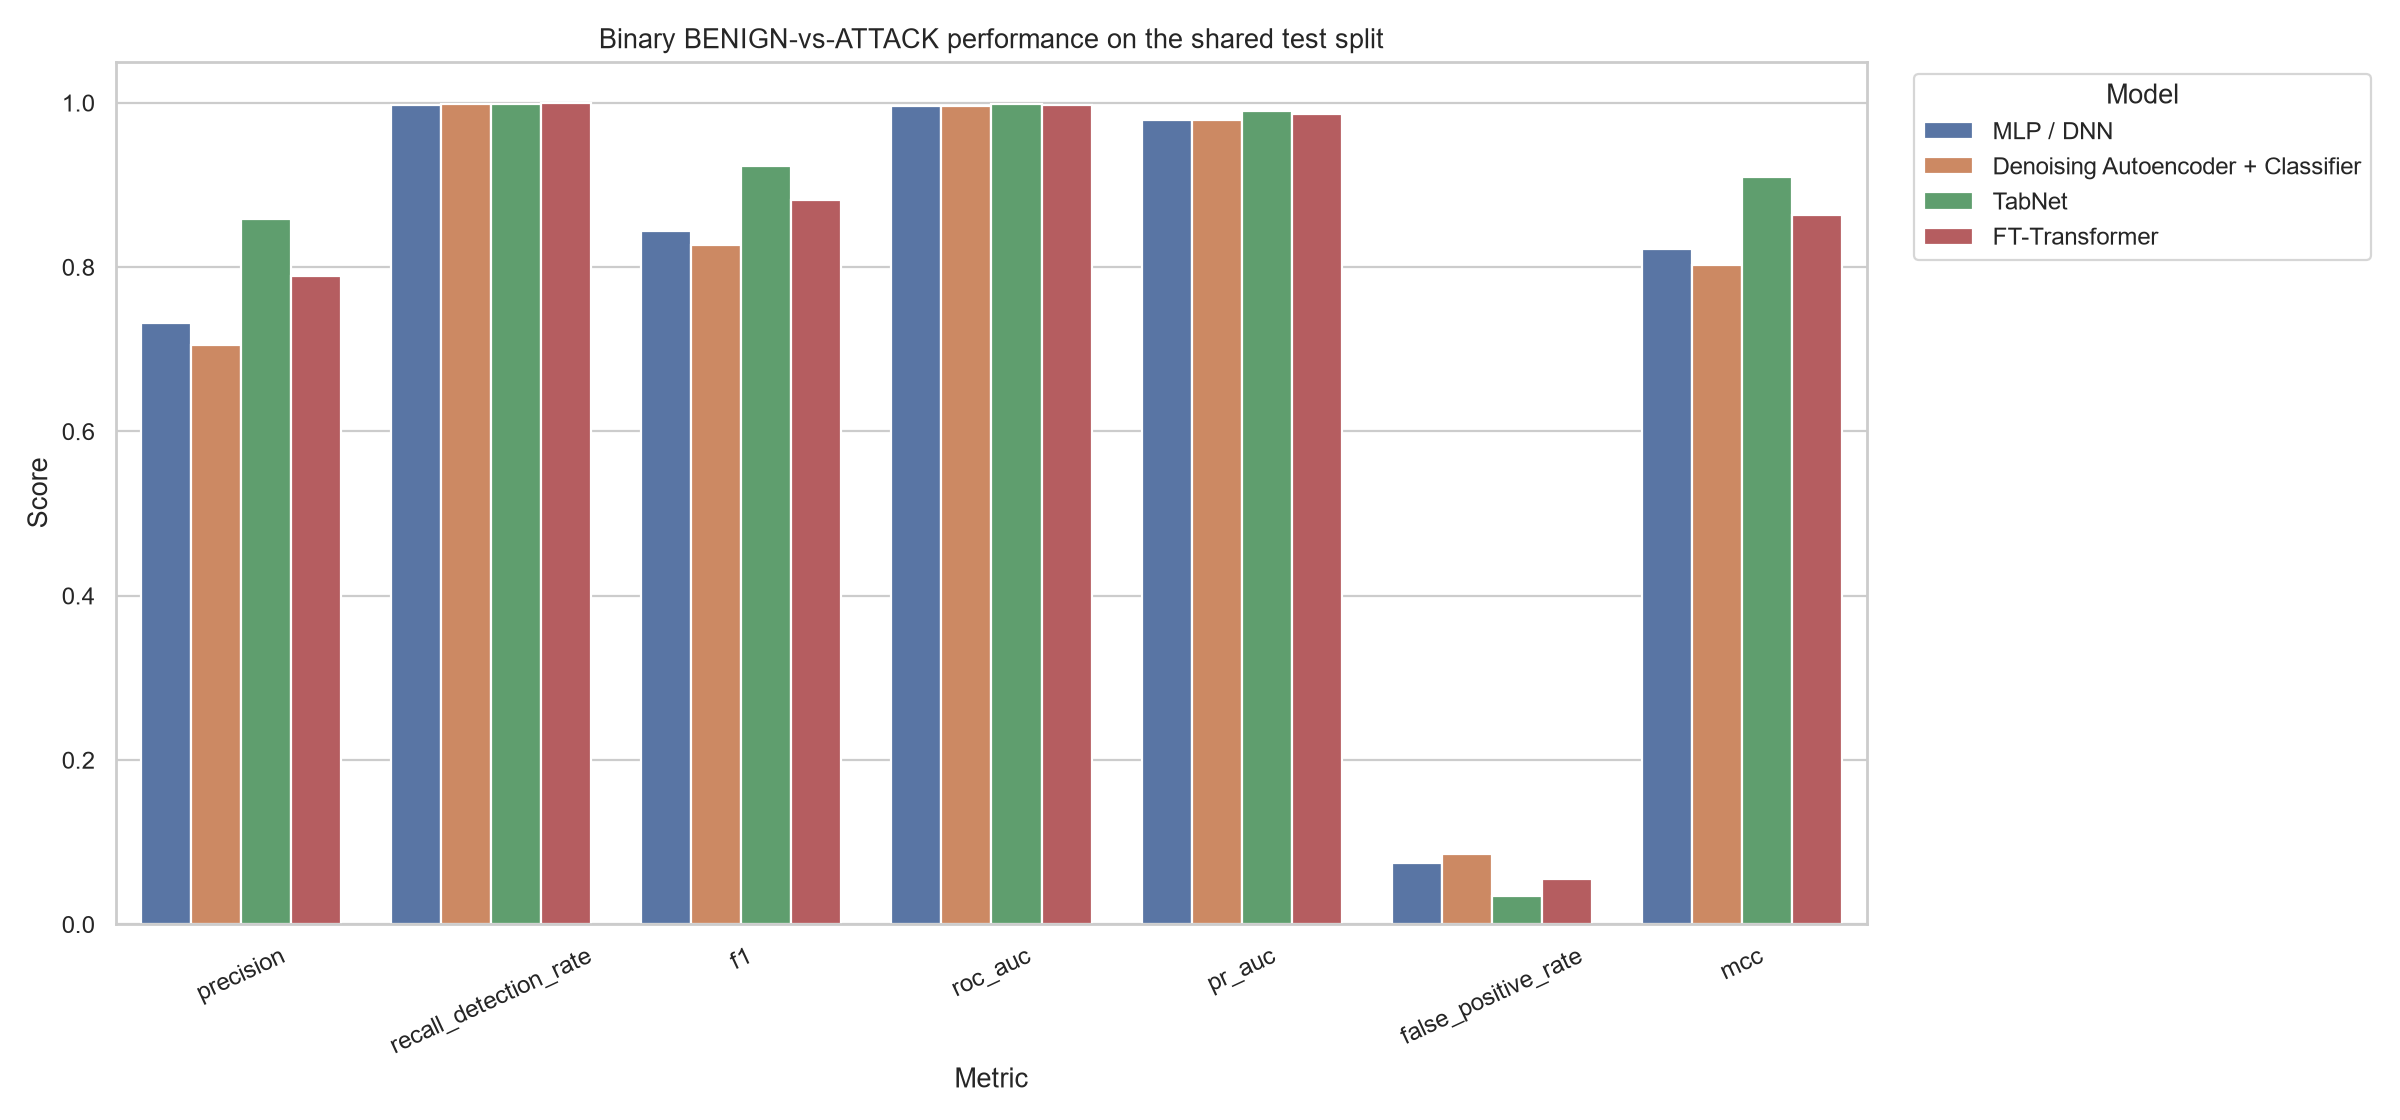

Data behind this chart, as committed beside it:
model, precision, recall_detection_rate, f1, roc_auc, pr_auc, false_positive_rate, mcc
MLP / DNN, 0.7315, 0.9975, 0.844, 0.9956, 0.9786, 0.07439, 0.8214
Denoising Autoencoder + Classifier, 0.7045, 0.9987, 0.8262, 0.9955, 0.9794, 0.08508, 0.8021
TabNet, 0.8579, 0.9988, 0.923, 0.9978, 0.9897, 0.0336, 0.9099
FT-Transformer, 0.7884, 0.9991, 0.8813, 0.9968, 0.9858, 0.05446, 0.8629
